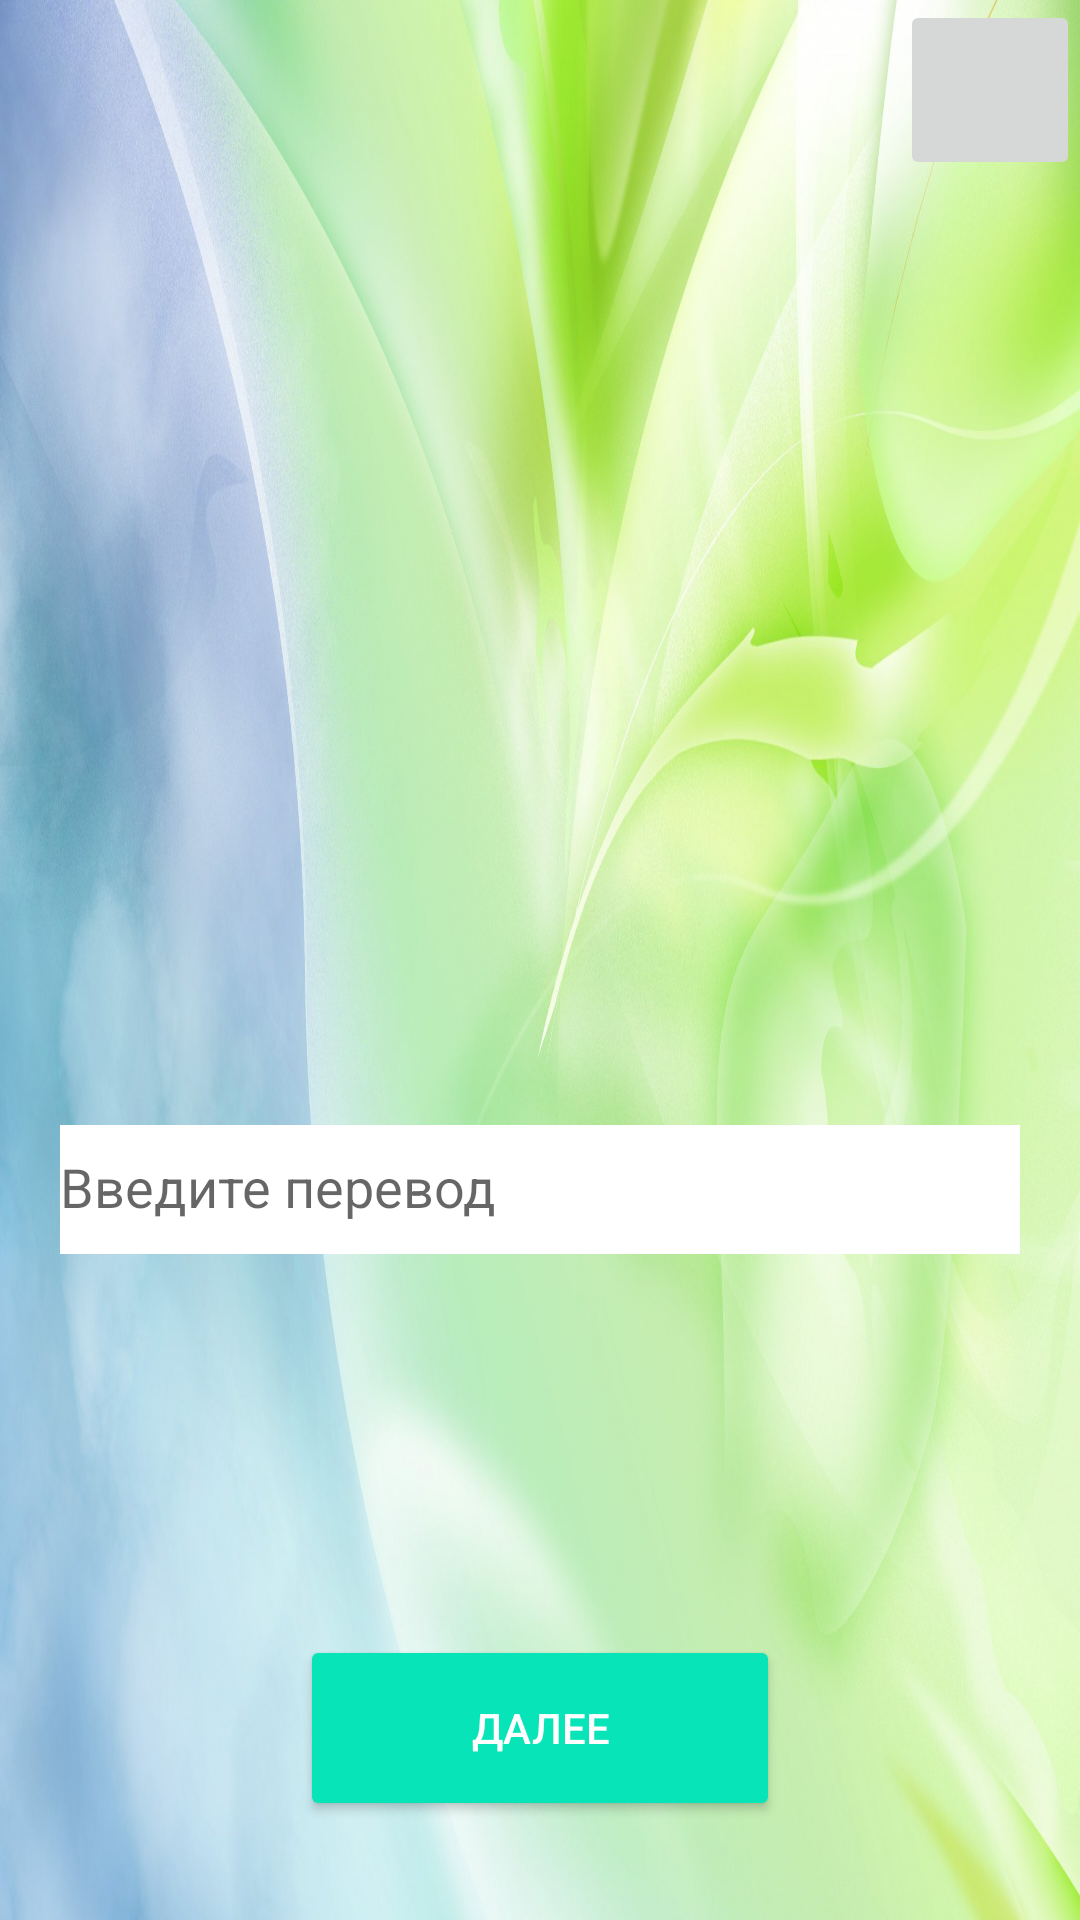

Layout XML and referenced resources for this Android screen:
<!-- AndroidManifest.xml: application theme AppTheme -->
<!-- res/layout/activity_play_game.xml -->
<?xml version="1.0" encoding="utf-8"?>
<RelativeLayout xmlns:android="http://schemas.android.com/apk/res/android"
    xmlns:tools="http://schemas.android.com/tools"
    android:id="@+id/activity_start"
    xmlns:app="http://schemas.android.com/apk/res-auto"
    android:layout_width="match_parent"
    android:layout_height="match_parent"
    android:layout_gravity="bottom"
    android:background="@drawable/fon"
    android:orientation="vertical"
    tools:context=".PlayGame">


    <ImageButton
        android:id="@+id/someBtnId"
        android:layout_width="60sp"
        android:layout_height="60sp"

        android:scaleType="fitCenter"
        android:padding="0px"
        android:src="@drawable/heart"
        android:layout_alignParentRight="true" />
    <LinearLayout
        android:layout_width="match_parent"
        android:layout_height="match_parent"
        android:orientation="vertical">

        <TextView
            android:id="@+id/word"
            android:layout_width="match_parent"
            android:layout_height="364dp"
            android:fontFamily="@font/fontdiner_swanky"
            android:gravity="center"
            android:textColor="#0C002C"
            android:textSize="30sp" />


        <LinearLayout
            android:layout_width="match_parent"
            android:layout_height="81dp"
            android:orientation="horizontal"
            android:paddingLeft="20dp"
            android:paddingRight="20dp"
            android:paddingBottom="20dp">


            <com.google.android.material.textfield.TextInputLayout
                android:layout_width="match_parent"
                android:layout_height="70dp"
                android:layout_weight="1"
>

                <com.google.android.material.textfield.TextInputEditText
                    android:id="@+id/translate"
                    android:layout_width="match_parent"
                    android:layout_height="43dp"
                    android:background="@color/white"
                    android:hint="Введите перевод"
                    android:textColor="#0C002C" />
            </com.google.android.material.textfield.TextInputLayout>
        </LinearLayout>

        <LinearLayout
            android:layout_width="match_parent"
            android:layout_height="match_parent"
            android:orientation="vertical">

            <Button
                android:id="@+id/next"
                style="@style/BaseButton"
                android:layout_width="match_parent"
                android:layout_height="62dp"
                android:layout_margin="100dp"
                android:text="Далее" />
        </LinearLayout>


    </LinearLayout>

</RelativeLayout>
<!-- resources referenced by this layout -->
<resources>
  <color name="white">#ffff</color>
  <!-- drawable fon: jpg bitmap (drawable, 467200 bytes) -->
  <style name="BaseButton">
          <item name="android:backgroundTint">@color/colorGradient</item>
          <item name="android:layout_gravity">center</item>
          <item name="android:textColor">@color/colorTextLight</item>
          <item name="android:textAlignment">center</item>
          <item name="android:fontStyle">@font/fontdiner_swanky</item>
      </style>
  <style name="AppTheme" parent="Theme.AppCompat.Light.DarkActionBar">
          
          <item name="colorPrimary">@color/colorPrimary</item>
          <item name="colorPrimaryDark">@color/colorPrimaryDark</item>
          <item name="colorAccent">@color/colorAccent</item>
      </style>
  <color name="colorGradient">#06e4b8</color>
  <color name="colorTextLight">#FFFFFF</color>
  <color name="colorPrimary">#2196F3</color>
  <color name="colorPrimaryDark">#1976D2</color>
  <color name="colorAccent">#1DE9B6</color>
</resources>
